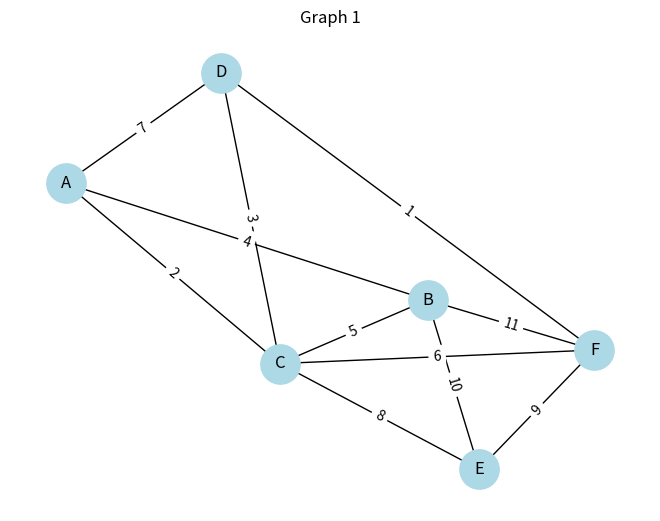
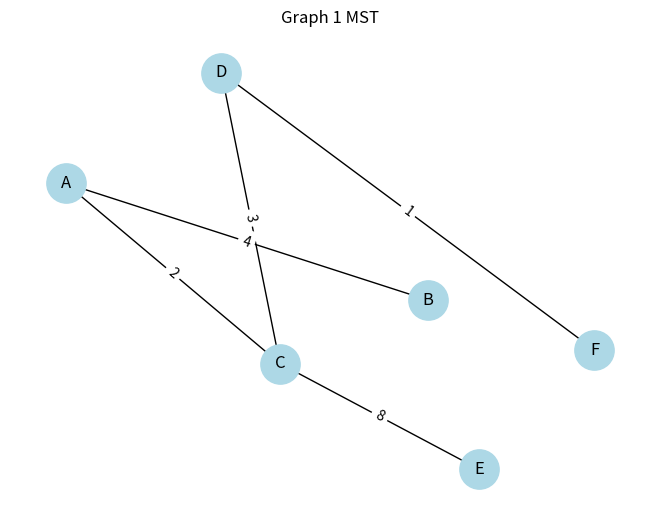
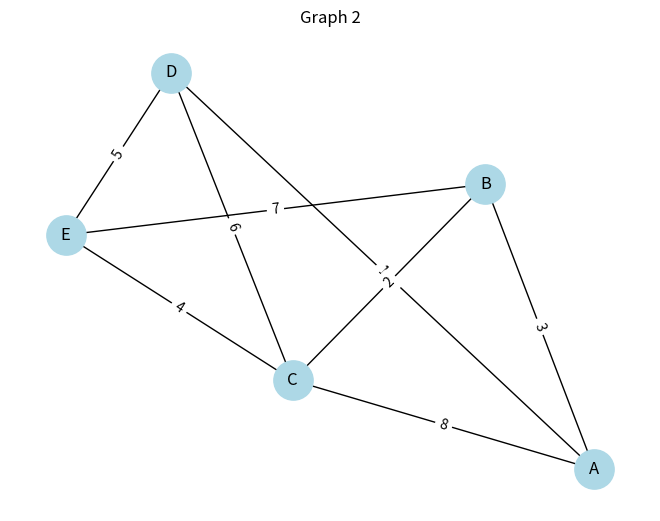
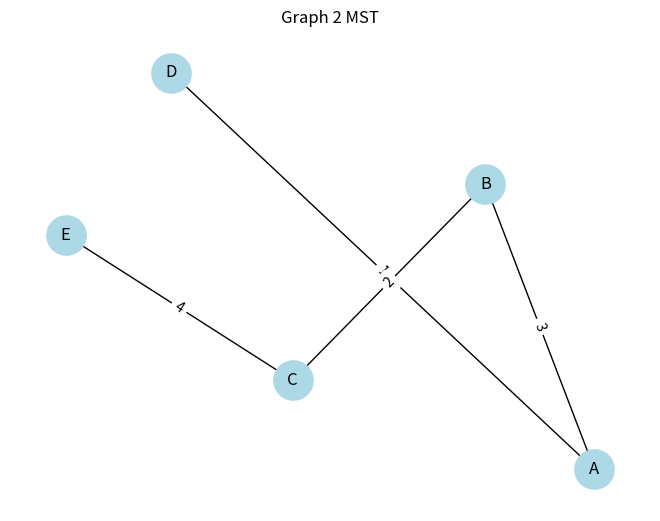
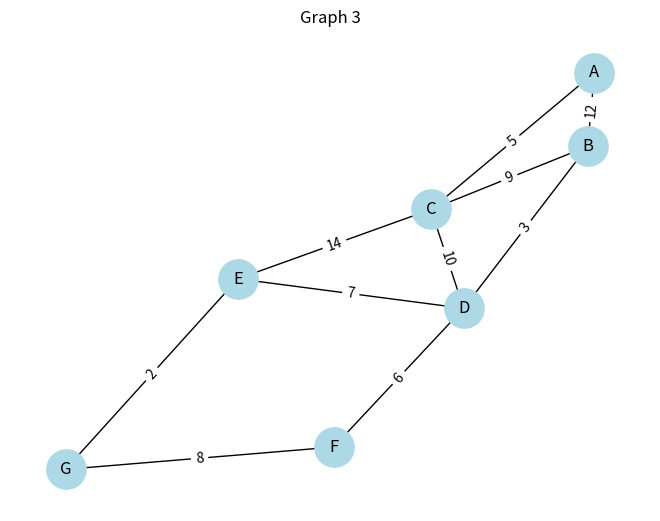
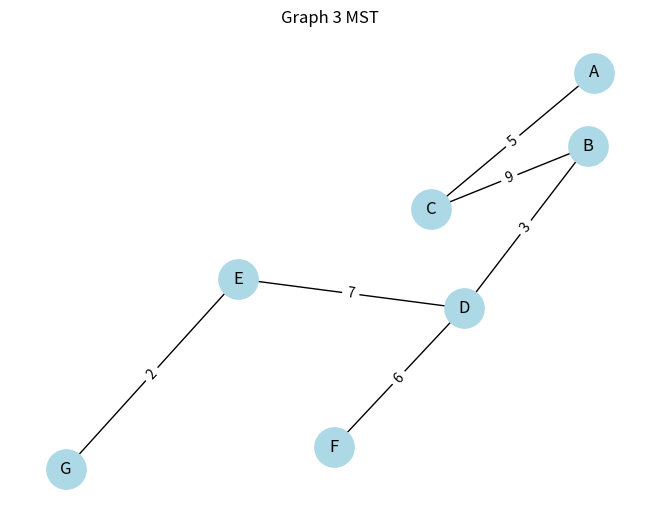

These charts were generated, in order, by the following Python code:
import networkx as nx

import matplotlib.pyplot as plt

#Kruskal's algorithm

def MyMinimumSpanningTree(Graph) -> nx.Graph:
    print("We will be using Kruskal's algorithm")


#making a list of all the edges as weight, node1 and node2
    edges=[]
    for node1,node2,data in Graph.edges(data=True):
        edges.append((data["weight"],node1,node2))

    edges.sort() #this sorts the edges from in terms of weight, smallest to biggest

    mst=nx.Graph()     #starting the MST with all the nodes but no edges
    mst.add_nodes_from(Graph.nodes())

    for edge in edges: #looking at all the edges starting with the smallest one
        weight=edge[0] #each tuple is split into three named variables edge[0],edge[1] and edge[2]
        node1=edge[1]
        node2=edge[2]

        if nx.has_path(mst,node1,node2): #this says in hte mst built so far, can i get from node1 to node2?  (Kruskal's rule)
           print("We will skip",node1,"-",node2,"with weight",weight, "as it would make a loop") #yes, so adding this will create a loop. we will skip it.
        else:
           mst.add_edge(node1,node2,weight=weight)#they are not connected to this edge will be added to MST with its weight.
           print("We will add",node1,"-",node2,"with weight", weight)
    
    return mst

def draw_graph(Graph, positions, title):
    nx.draw(Graph, positions,with_labels=True, node_color="lightblue",node_size=800) #draws the functions and edges, with_labels=true writes the letters on the nodes
    nx.draw_networkx_edge_labels(Graph, positions, edge_labels=nx.get_edge_attributes(Graph, "weight"))#writes each edge weights on its line
    plt.title(title)#adds a heading
    plt.show()#opens it in a window

#drawing graph1 with 6 nodes and 11 edges
    
graph1=nx.Graph()
graph1.add_edge("A", "B", weight=4)
graph1.add_edge("A", "C", weight=2)
graph1.add_edge("A", "D", weight=7)
graph1.add_edge("B", "C", weight=5)
graph1.add_edge("B", "E", weight=10)
graph1.add_edge("C", "D", weight=3)
graph1.add_edge("C", "E", weight=8)
graph1.add_edge("C", "F", weight=6)
graph1.add_edge("D", "F", weight=1)
graph1.add_edge("E", "F", weight=9)
graph1.add_edge("B", "F", weight=11)

print("Graph 1")
positions1=nx.spring_layout(graph1, seed=1)
draw_graph(graph1, positions1, "Graph 1")
mst1=MyMinimumSpanningTree(graph1)
draw_graph(mst1, positions1, "Graph 1 MST")

#drawing graph2 with 5 nodes and 8 edges

graph2=nx.Graph()
graph2.add_edge("A", "B", weight=3)
graph2.add_edge("A", "C", weight=8)
graph2.add_edge("A", "D", weight=1)
graph2.add_edge("B", "C", weight=2)
graph2.add_edge("B", "E", weight=7)
graph2.add_edge("C", "D", weight=6)
graph2.add_edge("C", "E", weight=4)
graph2.add_edge("D", "E", weight=5)

print("Graph 2")
positions2=nx.spring_layout(graph2, seed=2)
draw_graph(graph2, positions2, "Graph 2")
mst2=MyMinimumSpanningTree(graph2)
draw_graph(mst2, positions2, "Graph 2 MST")

print("Graph 2")
positions2=nx.spring_layout(graph2, seed=2)
draw_graph(graph2, positions2, "Graph 2")
mst2=MyMinimumSpanningTree(graph2)
draw_graph(mst2, positions2, "Graph 2 MST")


#drawing graph3 with 7 nodes and 10 edges

graph3=nx.Graph()
graph3.add_edge("A", "B", weight=12)
graph3.add_edge("A", "C", weight=5)
graph3.add_edge("B", "C", weight=9)
graph3.add_edge("B", "D", weight=3)
graph3.add_edge("C", "E", weight=14)
graph3.add_edge("D", "E", weight=7)
graph3.add_edge("D", "F", weight=6)
graph3.add_edge("E", "G", weight=2)
graph3.add_edge("F", "G", weight=8)
graph3.add_edge("C", "D", weight=10)

print("Graph 3")
positions3=nx.spring_layout(graph3, seed=3)
draw_graph(graph3, positions3, "Graph 3")
mst3=MyMinimumSpanningTree(graph3)
draw_graph(mst3, positions3, "Graph 3 MST")
